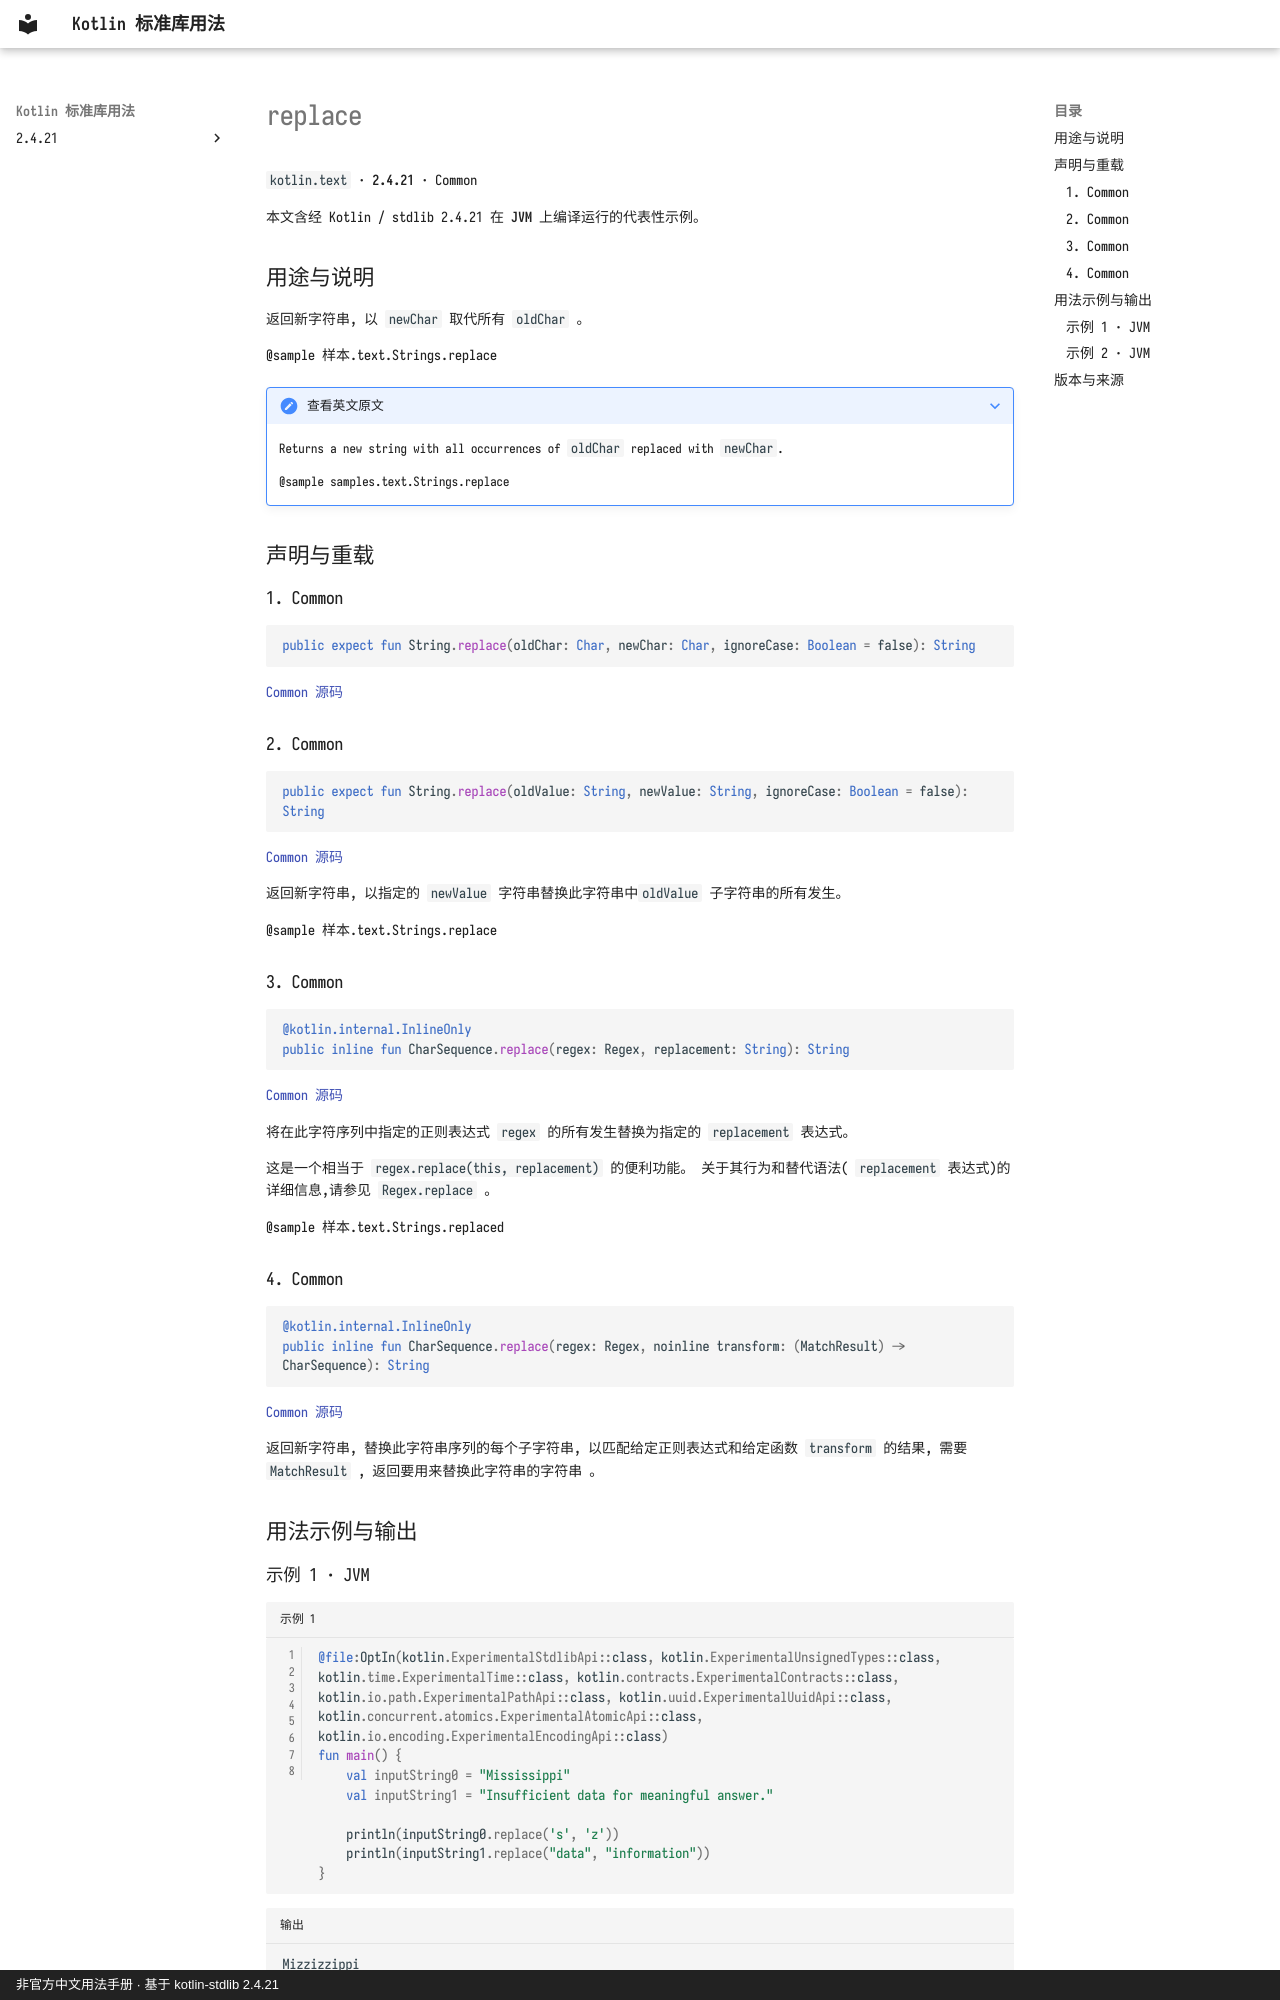

repository: oooooooko/kotlin-stdlib-docs · page: zh/api/kotlin.text/replace--7ab37787/index.html · generator: mkdocs · copyright: 非官方中文用法手册 · 基于 kotlin-stdlib 2.4.21

# replace

`kotlin.text` · **2.4.21** · Common

本文含经 Kotlin / stdlib 2.4.21 在 **JVM** 上编译运行的代表性示例。

## 用途与说明

返回新字符串, 以 `newChar` 取代所有 `oldChar` 。

@sample 样本.text.Strings.replace

??? note "查看英文原文"

    Returns a new string with all occurrences of `oldChar` replaced with `newChar`.
    
    @sample samples.text.Strings.replace

## 声明与重载

### 1. Common

```kotlin
public expect fun String.replace(oldChar: Char, newChar: Char, ignoreCase: Boolean = false): String
```

[Common 源码](https://github.com/JetBrains/kotlin/blob/v2.4.21/libraries/stdlib/common/src/kotlin/TextH.kt#L414)

### 2. Common

```kotlin
public expect fun String.replace(oldValue: String, newValue: String, ignoreCase: Boolean = false): String
```

[Common 源码](https://github.com/JetBrains/kotlin/blob/v2.4.21/libraries/stdlib/common/src/kotlin/TextH.kt#L421)

返回新字符串, 以指定的 `newValue` 字符串替换此字符串中`oldValue` 子字符串的所有发生。

@sample 样本.text.Strings.replace

### 3. Common

```kotlin
@kotlin.internal.InlineOnly
public inline fun CharSequence.replace(regex: Regex, replacement: String): String
```

[Common 源码](https://github.com/JetBrains/kotlin/blob/v2.4.21/libraries/stdlib/src/kotlin/text/Strings.kt#L786)

将在此字符序列中指定的正则表达式 `regex` 的所有发生替换为指定的 `replacement` 表达式。

这是一个相当于 `regex.replace(this, replacement)` 的便利功能。 关于其行为和替代语法( `replacement` 表达式)的详细信息,请参见 `Regex.replace` 。

@sample 样本.text.Strings.replaced

### 4. Common

```kotlin
@kotlin.internal.InlineOnly
public inline fun CharSequence.replace(regex: Regex, noinline transform: (MatchResult) -> CharSequence): String
```

[Common 源码](https://github.com/JetBrains/kotlin/blob/v2.4.21/libraries/stdlib/src/kotlin/text/Strings.kt#L798)

返回新字符串, 替换此字符串序列的每个子字符串, 以匹配给定正则表达式和给定函数 `transform` 的结果, 需要 `MatchResult` , 返回要用来替换此字符串的字符串 。

## 用法示例与输出

### 示例 1 · JVM

```kotlin title="示例 1" linenums="1"
@file:OptIn(kotlin.ExperimentalStdlibApi::class, kotlin.ExperimentalUnsignedTypes::class, kotlin.time.ExperimentalTime::class, kotlin.contracts.ExperimentalContracts::class, kotlin.io.path.ExperimentalPathApi::class, kotlin.uuid.ExperimentalUuidApi::class, kotlin.concurrent.atomics.ExperimentalAtomicApi::class, kotlin.io.encoding.ExperimentalEncodingApi::class)
fun main() {
    val inputString0 = "Mississippi"
    val inputString1 = "Insufficient data for meaningful answer."

    println(inputString0.replace('s', 'z'))
    println(inputString1.replace("data", "information"))
}
```

```text title="输出"
Mizzizzippi
Insufficient information for meaningful answer.
```

[示例来源](https://github.com/JetBrains/kotlin/blob/v2.4.21/libraries/stdlib/samples/test/samples/text/strings.kt#L612)
